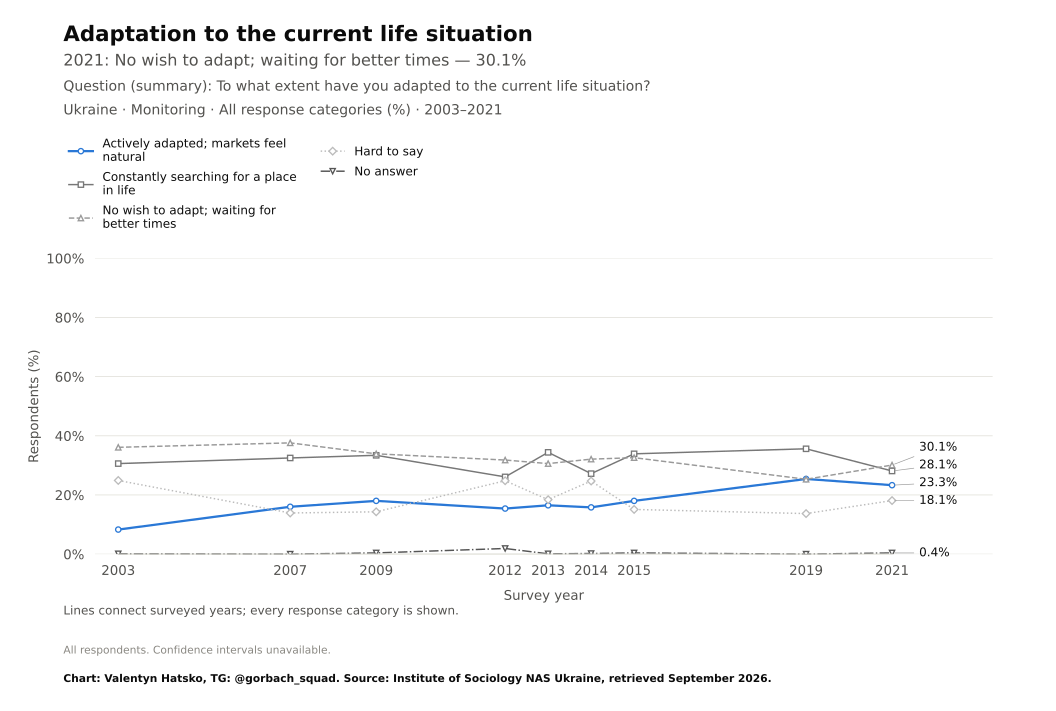

The file beside this chart, header and first rows:
survey, item, year, question_type, source_file, source_field, source_table, source_sha256, response, estimate, se, ci_low, ci_high, n_valid, n_domain, n_psu, kish_n, weight_sum, weighted, variance_method, denominator, excluded_non_numeric_pct, spontaneous_against_democracy_pct, round
Monitoring, market_relations_natural, 2003, nominal, monitoring-2021dlya-tipografii.pdf, r5, question_trend_source_cells.csv, , Actively adapted; markets feel natural, 8.3, , , , , , , , , , , all respondents as published, , , 
Monitoring, market_relations_natural, 2007, nominal, monitoring-2021dlya-tipografii.pdf, r5, question_trend_source_cells.csv, , Actively adapted; markets feel natural, 16.0, , , , , , , , , , , all respondents as published, , , 
Monitoring, market_relations_natural, 2009, nominal, monitoring-2021dlya-tipografii.pdf, r5, question_trend_source_cells.csv, , Actively adapted; markets feel natural, 18.0, , , , , , , , , , , all respondents as published, , , 
Monitoring, market_relations_natural, 2012, nominal, monitoring-2021dlya-tipografii.pdf, r5, question_trend_source_cells.csv, , Actively adapted; markets feel natural, 15.4, , , , , , , , , , , all respondents as published, , , 
Monitoring, market_relations_natural, 2013, nominal, monitoring-2021dlya-tipografii.pdf, r5, question_trend_source_cells.csv, , Actively adapted; markets feel natural, 16.5, , , , , , , , , , , all respondents as published, , , 
Monitoring, market_relations_natural, 2014, nominal, monitoring-2021dlya-tipografii.pdf, r5, question_trend_source_cells.csv, , Actively adapted; markets feel natural, 15.8, , , , , , , , , , , all respondents as published, , , 
Monitoring, market_relations_natural, 2015, nominal, monitoring-2021dlya-tipografii.pdf, r5, question_trend_source_cells.csv, , Actively adapted; markets feel natural, 18.0, , , , , , , , , , , all respondents as published, , , 
Monitoring, market_relations_natural, 2019, nominal, monitoring-2021dlya-tipografii.pdf, r5, question_trend_source_cells.csv, , Actively adapted; markets feel natural, 25.4, , , , , , , , , , , all respondents as published, , , 
Monitoring, market_relations_natural, 2021, nominal, monitoring-2021dlya-tipografii.pdf, r5, question_trend_source_cells.csv, , Actively adapted; markets feel natural, 23.3, , , , , , , , , , , all respondents as published, , , 
Monitoring, market_relations_natural, 2003, nominal, monitoring-2021dlya-tipografii.pdf, r5, question_trend_source_cells.csv, , Constantly searching for a place in life, 30.6, , , , , , , , , , , all respondents as published, , , 
Monitoring, market_relations_natural, 2007, nominal, monitoring-2021dlya-tipografii.pdf, r5, question_trend_source_cells.csv, , Constantly searching for a place in life, 32.5, , , , , , , , , , , all respondents as published, , , 
Monitoring, market_relations_natural, 2009, nominal, monitoring-2021dlya-tipografii.pdf, r5, question_trend_source_cells.csv, , Constantly searching for a place in life, 33.4, , , , , , , , , , , all respondents as published, , , 
Monitoring, market_relations_natural, 2012, nominal, monitoring-2021dlya-tipografii.pdf, r5, question_trend_source_cells.csv, , Constantly searching for a place in life, 26.1, , , , , , , , , , , all respondents as published, , , 
Monitoring, market_relations_natural, 2013, nominal, monitoring-2021dlya-tipografii.pdf, r5, question_trend_source_cells.csv, , Constantly searching for a place in life, 34.4, , , , , , , , , , , all respondents as published, , , 
Monitoring, market_relations_natural, 2014, nominal, monitoring-2021dlya-tipografii.pdf, r5, question_trend_source_cells.csv, , Constantly searching for a place in life, 27.2, , , , , , , , , , , all respondents as published, , , 
Monitoring, market_relations_natural, 2015, nominal, monitoring-2021dlya-tipografii.pdf, r5, question_trend_source_cells.csv, , Constantly searching for a place in life, 33.9, , , , , , , , , , , all respondents as published, , , 
Monitoring, market_relations_natural, 2019, nominal, monitoring-2021dlya-tipografii.pdf, r5, question_trend_source_cells.csv, , Constantly searching for a place in life, 35.6, , , , , , , , , , , all respondents as published, , , 
Monitoring, market_relations_natural, 2021, nominal, monitoring-2021dlya-tipografii.pdf, r5, question_trend_source_cells.csv, , Constantly searching for a place in life, 28.1, , , , , , , , , , , all respondents as published, , , 
Monitoring, market_relations_natural, 2003, nominal, monitoring-2021dlya-tipografii.pdf, r5, question_trend_source_cells.csv, , No wish to adapt; waiting for better tim…, 36.1, , , , , , , , , , , all respondents as published, , , 
Monitoring, market_relations_natural, 2007, nominal, monitoring-2021dlya-tipografii.pdf, r5, question_trend_source_cells.csv, , No wish to adapt; waiting for better tim…, 37.6, , , , , , , , , , , all respondents as published, , , 
Monitoring, market_relations_natural, 2009, nominal, monitoring-2021dlya-tipografii.pdf, r5, question_trend_source_cells.csv, , No wish to adapt; waiting for better tim…, 33.9, , , , , , , , , , , all respondents as published, , , 
Monitoring, market_relations_natural, 2012, nominal, monitoring-2021dlya-tipografii.pdf, r5, question_trend_source_cells.csv, , No wish to adapt; waiting for better tim…, 31.8, , , , , , , , , , , all respondents as published, , , 
Monitoring, market_relations_natural, 2013, nominal, monitoring-2021dlya-tipografii.pdf, r5, question_trend_source_cells.csv, , No wish to adapt; waiting for better tim…, 30.6, , , , , , , , , , , all respondents as published, , , 
Monitoring, market_relations_natural, 2014, nominal, monitoring-2021dlya-tipografii.pdf, r5, question_trend_source_cells.csv, , No wish to adapt; waiting for better tim…, 32.1, , , , , , , , , , , all respondents as published, , , 
Monitoring, market_relations_natural, 2015, nominal, monitoring-2021dlya-tipografii.pdf, r5, question_trend_source_cells.csv, , No wish to adapt; waiting for better tim…, 32.6, , , , , , , , , , , all respondents as published, , , 
Monitoring, market_relations_natural, 2019, nominal, monitoring-2021dlya-tipografii.pdf, r5, question_trend_source_cells.csv, , No wish to adapt; waiting for better tim…, 25.3, , , , , , , , , , , all respondents as published, , , 
Monitoring, market_relations_natural, 2021, nominal, monitoring-2021dlya-tipografii.pdf, r5, question_trend_source_cells.csv, , No wish to adapt; waiting for better tim…, 30.1, , , , , , , , , , , all respondents as published, , , 
Monitoring, market_relations_natural, 2003, nominal, monitoring-2021dlya-tipografii.pdf, r5, question_trend_source_cells.csv, , Hard to say, 24.9, , , , , , , , , , , all respondents as published, , , 
Monitoring, market_relations_natural, 2007, nominal, monitoring-2021dlya-tipografii.pdf, r5, question_trend_source_cells.csv, , Hard to say, 13.9, , , , , , , , , , , all respondents as published, , , 
Monitoring, market_relations_natural, 2009, nominal, monitoring-2021dlya-tipografii.pdf, r5, question_trend_source_cells.csv, , Hard to say, 14.3, , , , , , , , , , , all respondents as published, , , 
Monitoring, market_relations_natural, 2012, nominal, monitoring-2021dlya-tipografii.pdf, r5, question_trend_source_cells.csv, , Hard to say, 24.8, , , , , , , , , , , all respondents as published, , , 
Monitoring, market_relations_natural, 2013, nominal, monitoring-2021dlya-tipografii.pdf, r5, question_trend_source_cells.csv, , Hard to say, 18.4, , , , , , , , , , , all respondents as published, , , 
Monitoring, market_relations_natural, 2014, nominal, monitoring-2021dlya-tipografii.pdf, r5, question_trend_source_cells.csv, , Hard to say, 24.7, , , , , , , , , , , all respondents as published, , , 
Monitoring, market_relations_natural, 2015, nominal, monitoring-2021dlya-tipografii.pdf, r5, question_trend_source_cells.csv, , Hard to say, 15.1, , , , , , , , , , , all respondents as published, , , 
Monitoring, market_relations_natural, 2019, nominal, monitoring-2021dlya-tipografii.pdf, r5, question_trend_source_cells.csv, , Hard to say, 13.7, , , , , , , , , , , all respondents as published, , , 
Monitoring, market_relations_natural, 2021, nominal, monitoring-2021dlya-tipografii.pdf, r5, question_trend_source_cells.csv, , Hard to say, 18.1, , , , , , , , , , , all respondents as published, , , 
Monitoring, market_relations_natural, 2003, nominal, monitoring-2021dlya-tipografii.pdf, r5, question_trend_source_cells.csv, , No answer, 0.1, , , , , , , , , , , all respondents as published, , , 
Monitoring, market_relations_natural, 2007, nominal, monitoring-2021dlya-tipografii.pdf, r5, question_trend_source_cells.csv, , No answer, 0.0, , , , , , , , , , , all respondents as published, , , 
Monitoring, market_relations_natural, 2009, nominal, monitoring-2021dlya-tipografii.pdf, r5, question_trend_source_cells.csv, , No answer, 0.4, , , , , , , , , , , all respondents as published, , , 
Monitoring, market_relations_natural, 2012, nominal, monitoring-2021dlya-tipografii.pdf, r5, question_trend_source_cells.csv, , No answer, 1.9, , , , , , , , , , , all respondents as published, , , 
Monitoring, market_relations_natural, 2013, nominal, monitoring-2021dlya-tipografii.pdf, r5, question_trend_source_cells.csv, , No answer, 0.1, , , , , , , , , , , all respondents as published, , , 
Monitoring, market_relations_natural, 2014, nominal, monitoring-2021dlya-tipografii.pdf, r5, question_trend_source_cells.csv, , No answer, 0.2, , , , , , , , , , , all respondents as published, , , 
Monitoring, market_relations_natural, 2015, nominal, monitoring-2021dlya-tipografii.pdf, r5, question_trend_source_cells.csv, , No answer, 0.4, , , , , , , , , , , all respondents as published, , , 
Monitoring, market_relations_natural, 2019, nominal, monitoring-2021dlya-tipografii.pdf, r5, question_trend_source_cells.csv, , No answer, 0.0, , , , , , , , , , , all respondents as published, , , 
Monitoring, market_relations_natural, 2021, nominal, monitoring-2021dlya-tipografii.pdf, r5, question_trend_source_cells.csv, , No answer, 0.4, , , , , , , , , , , all respondents as published, , , 
